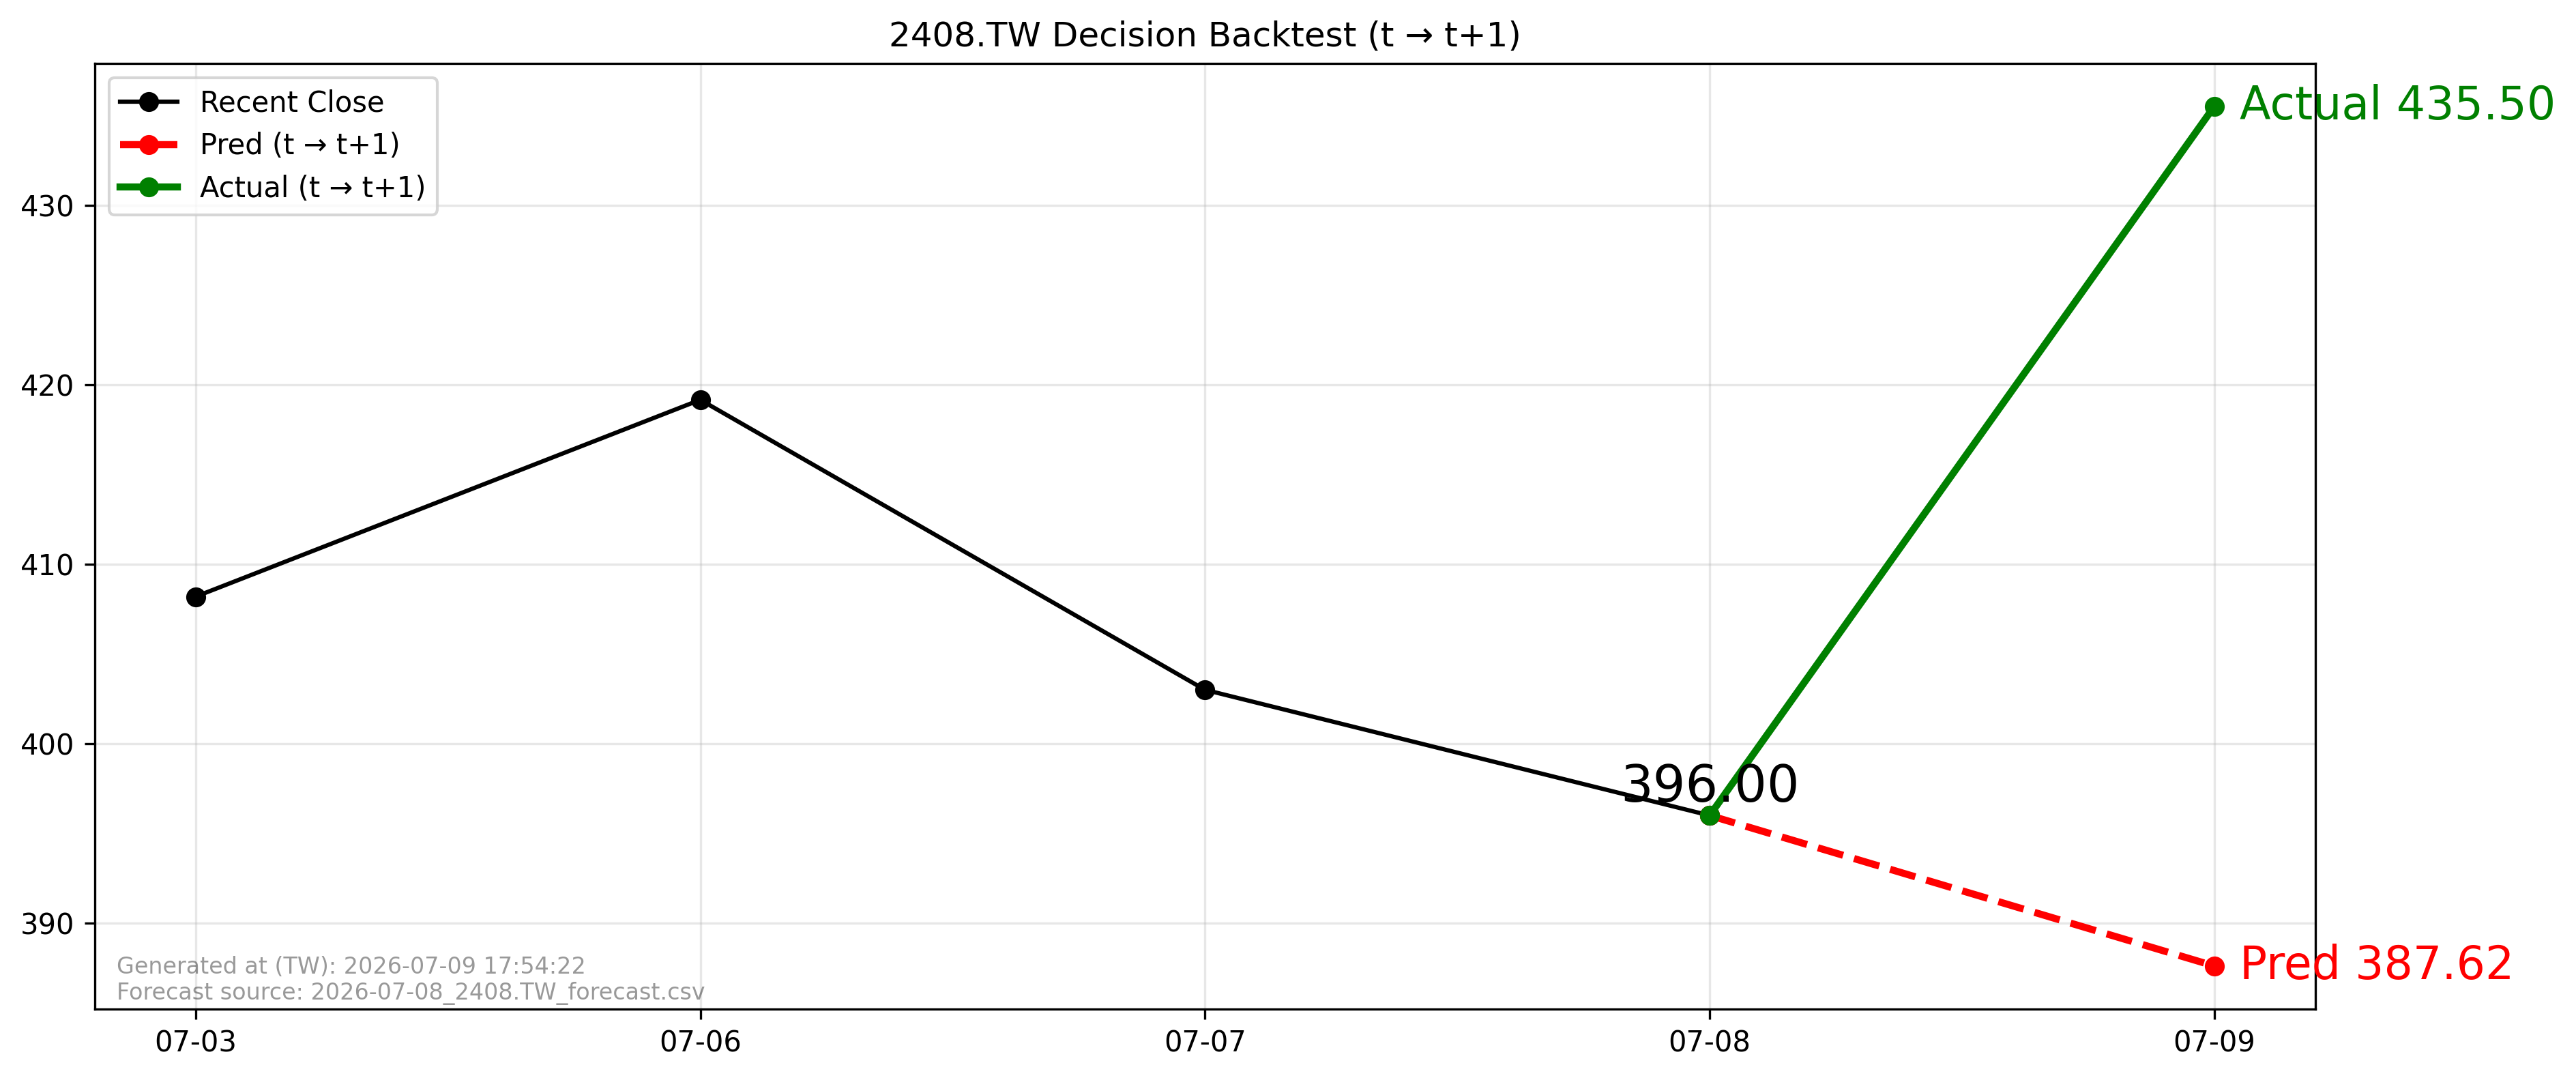

Source data for this figure (header and first rows):
forecast_file, forecast_asof_date, t, t1, close_t, pred_t1, actual_t1, direction_pred, direction_actual, aligned
2026-07-08_2408.TW_forecast.csv, 2026-07-08, 2026-07-08, 2026-07-09, 396.0, 387.6, 435.5, -1, 1, True
